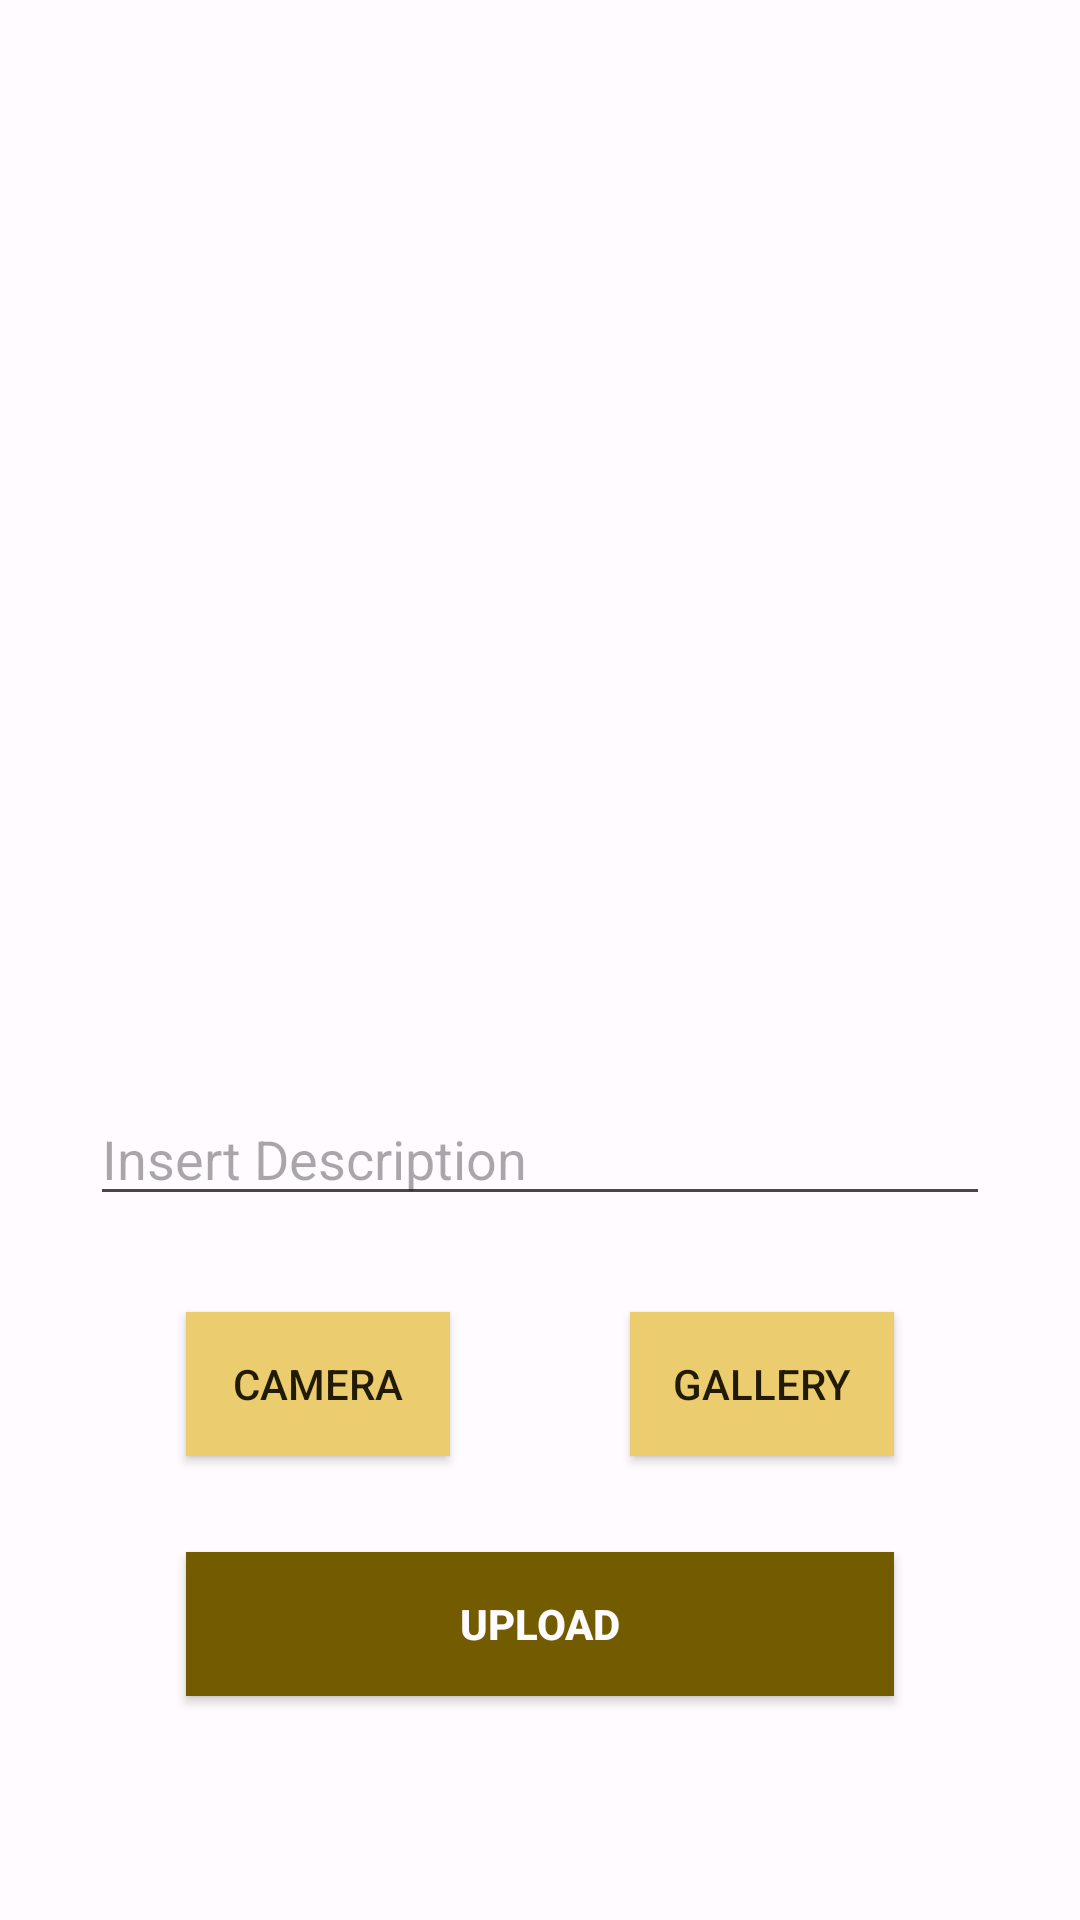

Here is an Android app screen rendered from its layout file. Give the layout XML and the strings, colors and styles it references.
<!-- AndroidManifest.xml: application theme Theme.Submission -->
<!-- res/layout/activity_stories.xml -->
<?xml version="1.0" encoding="utf-8"?>
<androidx.constraintlayout.widget.ConstraintLayout xmlns:android="http://schemas.android.com/apk/res/android"
    xmlns:app="http://schemas.android.com/apk/res-auto"
    xmlns:tools="http://schemas.android.com/tools"
    android:id="@+id/main"
    android:layout_width="match_parent"
    android:layout_height="match_parent"
    tools:context=".frontend.StoriesActivity">

    <ImageView
        android:id="@+id/img_story_add"
        android:layout_width="300dp"
        android:layout_height="300dp"
        android:layout_marginTop="32dp"
        android:clickable="true"
        android:focusable="true"
        android:scaleType="centerCrop"
        app:layout_constraintEnd_toEndOf="parent"
        app:layout_constraintStart_toStartOf="parent"
        app:layout_constraintTop_toTopOf="parent" />

    <androidx.appcompat.widget.AppCompatButton
        android:id="@+id/btn_camera"
        android:layout_width="0dp"
        android:layout_height="wrap_content"
        android:layout_marginStart="32dp"
        android:layout_marginTop="32dp"
        android:background="@color/seed"

        android:text="CAMERA"
        android:textColor="@color/md_theme_light_onSecondaryContainer"
        app:layout_constraintStart_toStartOf="@+id/et_description_add"
        app:layout_constraintTop_toBottomOf="@+id/et_description_add" />

    <androidx.appcompat.widget.AppCompatButton
        android:id="@+id/btn_gallery"
        android:layout_width="0dp"
        android:layout_height="wrap_content"
        android:layout_marginTop="32dp"
        android:layout_marginEnd="32dp"
        android:background="@color/seed"
        android:text="GALLERY"
        android:textColor="@color/md_theme_light_onSecondaryContainer"
        app:layout_constraintEnd_toEndOf="@+id/et_description_add"
        app:layout_constraintTop_toBottomOf="@+id/et_description_add" />

    <EditText
        android:id="@+id/et_description_add"
        android:layout_width="0dp"
        android:layout_height="wrap_content"
        android:layout_marginTop="32dp"
        android:gravity="top"

        android:hint="Insert Description"
        android:importantForAutofill="no"
        android:inputType="textMultiLine"
        app:layout_constraintEnd_toEndOf="@id/img_story_add"
        app:layout_constraintStart_toStartOf="@id/img_story_add"
        app:layout_constraintTop_toBottomOf="@+id/img_story_add" />

    <androidx.appcompat.widget.AppCompatButton
        android:id="@+id/btn_upload"
        android:layout_width="0dp"
        android:layout_height="wrap_content"
        android:layout_marginTop="32dp"
        android:background="@color/md_theme_light_primary"
        android:text="UPLOAD"
        android:textColor="@color/md_theme_light_surface"
        android:textStyle="bold"
        app:layout_constraintEnd_toEndOf="@+id/btn_gallery"
        app:layout_constraintStart_toStartOf="@+id/btn_camera"
        app:layout_constraintTop_toBottomOf="@+id/btn_camera" />

    <ProgressBar
        android:id="@+id/pb_loading"
        android:layout_width="wrap_content"
        android:layout_height="wrap_content"
        android:visibility="gone"
        app:layout_constraintBottom_toBottomOf="@id/img_story_add"
        app:layout_constraintEnd_toEndOf="parent"
        app:layout_constraintStart_toStartOf="parent"
        app:layout_constraintTop_toTopOf="parent"
        app:layout_constraintVertical_bias="0.5" />

</androidx.constraintlayout.widget.ConstraintLayout>
<!-- resources referenced by this layout -->
<resources>
  <color name="md_theme_light_onSecondaryContainer">#221B04</color>
  <color name="md_theme_light_primary">#735C00</color>
  <color name="md_theme_light_surface">#FFFBFF</color>
  <color name="seed">#ebcc6f</color>
  <style name="Theme.Submission" parent="Base.Theme.Submission" />
  <style name="Base.Theme.Submission" parent="Theme.Material3.Light">
          
          <item name="colorPrimary">@color/md_theme_light_primary</item>
          <item name="colorOnPrimary">@color/md_theme_light_onPrimary</item>
          <item name="colorPrimaryContainer">@color/md_theme_light_primaryContainer</item>
          <item name="colorOnPrimaryContainer">@color/md_theme_light_onPrimaryContainer</item>
          <item name="colorSecondary">@color/md_theme_light_secondary</item>
          <item name="colorOnSecondary">@color/md_theme_light_onSecondary</item>
          <item name="colorSecondaryContainer">@color/md_theme_light_secondaryContainer</item>
          <item name="colorOnSecondaryContainer">@color/md_theme_light_onSecondaryContainer</item>
          <item name="colorTertiary">@color/md_theme_light_tertiary</item>
          <item name="colorOnTertiary">@color/md_theme_light_onTertiary</item>
          <item name="colorTertiaryContainer">@color/md_theme_light_tertiaryContainer</item>
          <item name="colorOnTertiaryContainer">@color/md_theme_light_onTertiaryContainer</item>
          <item name="colorError">@color/md_theme_light_error</item>
          <item name="colorErrorContainer">@color/md_theme_light_errorContainer</item>
          <item name="colorOnError">@color/md_theme_light_onError</item>
          <item name="colorOnErrorContainer">@color/md_theme_light_onErrorContainer</item>
          <item name="android:colorBackground">@color/md_theme_light_background</item>
          <item name="colorOnBackground">@color/md_theme_light_onBackground</item>
          <item name="colorSurface">@color/md_theme_light_surface</item>
          <item name="colorOnSurface">@color/md_theme_light_onSurface</item>
          <item name="colorSurfaceVariant">@color/md_theme_light_surfaceVariant</item>
          <item name="colorOnSurfaceVariant">@color/md_theme_light_onSurfaceVariant</item>
          <item name="colorOutline">@color/md_theme_light_outline</item>
          <item name="colorOnSurfaceInverse">@color/md_theme_light_inverseOnSurface</item>
          <item name="colorSurfaceInverse">@color/md_theme_light_inverseSurface</item>
          <item name="colorPrimaryInverse">@color/md_theme_light_inversePrimary</item>
      </style>
  <color name="md_theme_light_onPrimary">#FFFFFF</color>
  <color name="md_theme_light_primaryContainer">#FFE085</color>
  <color name="md_theme_light_onPrimaryContainer">#231B00</color>
  <color name="md_theme_light_secondary">#685E3F</color>
  <color name="md_theme_light_onSecondary">#FFFFFF</color>
  <color name="md_theme_light_secondaryContainer">#F1E1BB</color>
  <color name="md_theme_light_tertiary">#705D00</color>
  <color name="md_theme_light_onTertiary">#FFFFFF</color>
  <color name="md_theme_light_tertiaryContainer">#FFE171</color>
  <color name="md_theme_light_onTertiaryContainer">#221B00</color>
  <color name="md_theme_light_error">#BA1A1A</color>
  <color name="md_theme_light_errorContainer">#FFDAD6</color>
  <color name="md_theme_light_onError">#FFFFFF</color>
  <color name="md_theme_light_onErrorContainer">#410002</color>
  <color name="md_theme_light_background">#FFFBFF</color>
  <color name="md_theme_light_onBackground">#1E1B16</color>
  <color name="md_theme_light_onSurface">#1E1B16</color>
  <color name="md_theme_light_surfaceVariant">#EBE2CF</color>
  <color name="md_theme_light_onSurfaceVariant">#4C4639</color>
  <color name="md_theme_light_outline">#7D7667</color>
  <color name="md_theme_light_inverseOnSurface">#F7F0E7</color>
  <color name="md_theme_light_inverseSurface">#33302A</color>
  <color name="md_theme_light_inversePrimary">#E8C349</color>
</resources>
